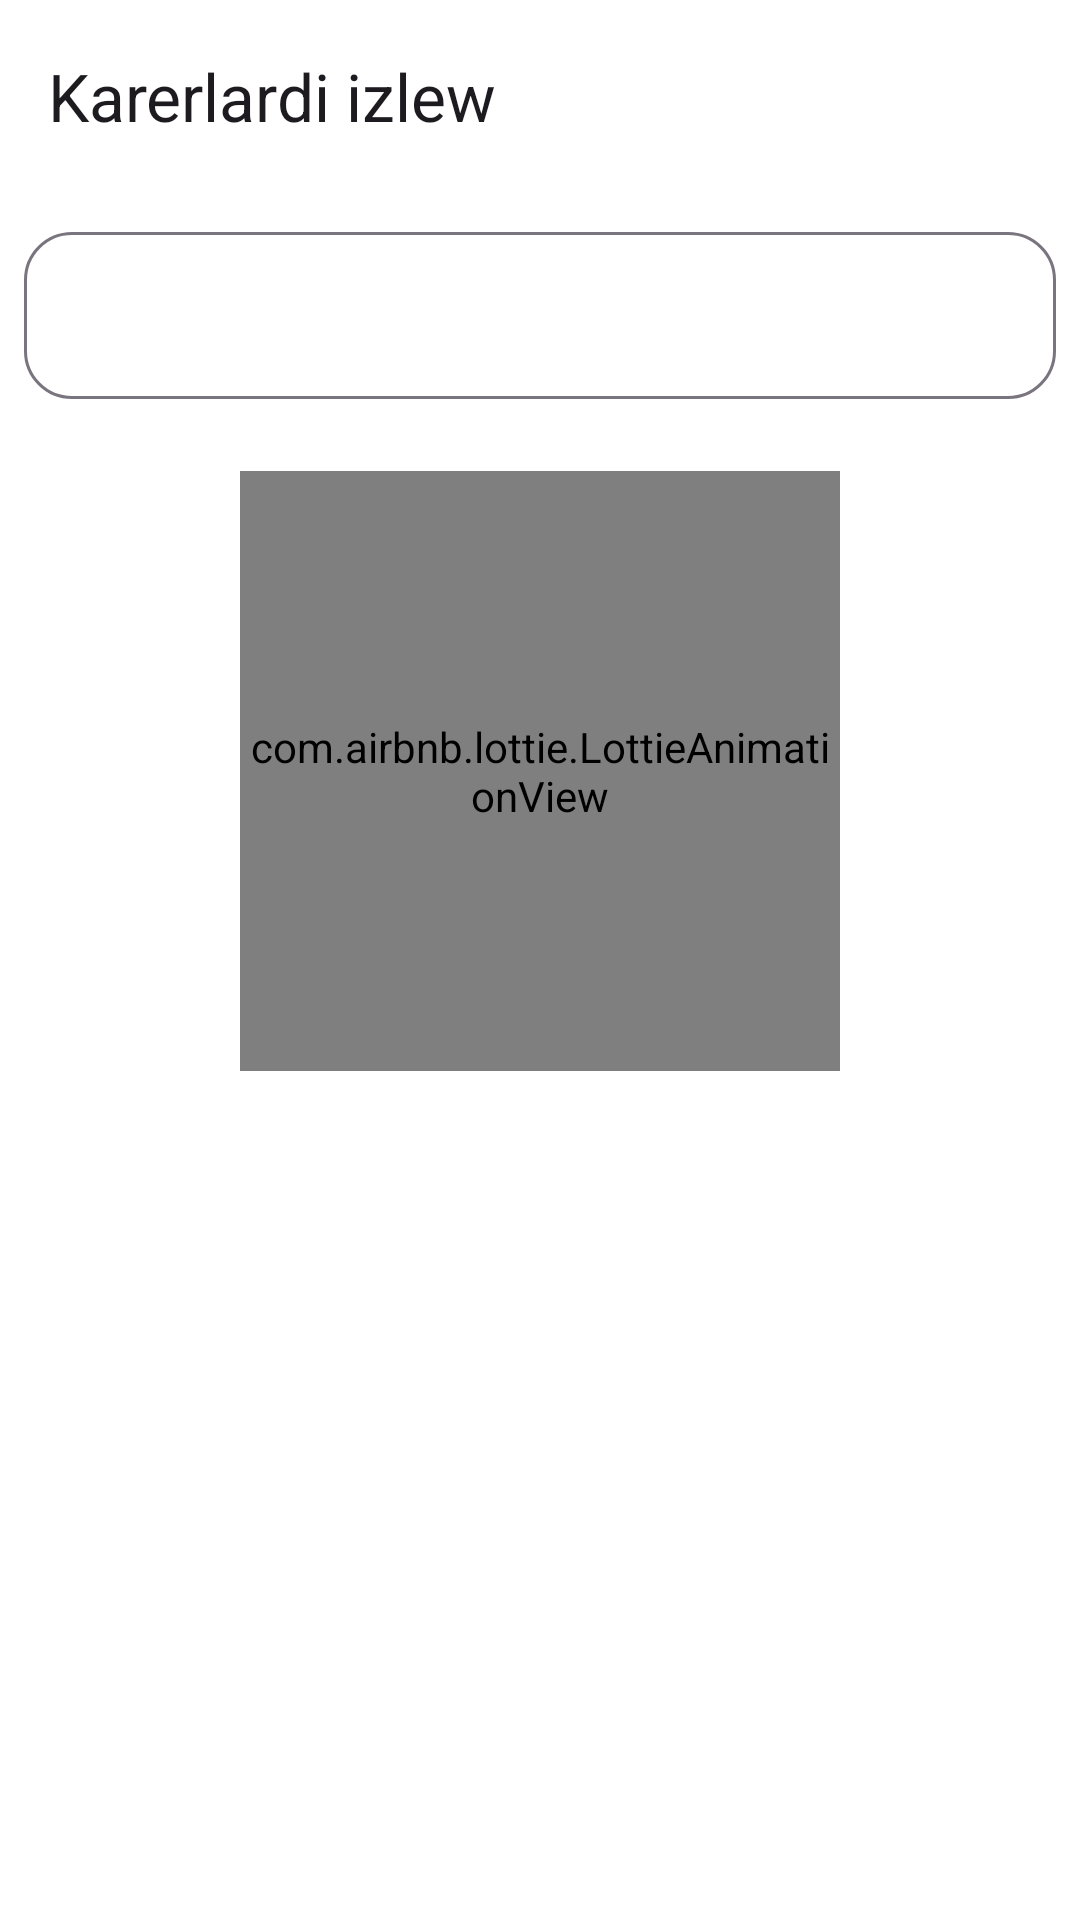

Here is an Android app screen rendered from its layout file. Give the layout XML and the strings, colors and styles it references.
<!-- AndroidManifest.xml: application theme Theme.CarrierApp -->
<!-- res/layout/fragment_tax_search_sellers.xml -->
<?xml version="1.0" encoding="utf-8"?>
<androidx.core.widget.NestedScrollView xmlns:android="http://schemas.android.com/apk/res/android"
    android:layout_width="match_parent"
    android:layout_height="match_parent"
    xmlns:tools="http://schemas.android.com/tools"
    android:orientation="vertical"
    xmlns:app="http://schemas.android.com/apk/res-auto">

    <LinearLayout
        android:layout_width="match_parent"
        android:layout_height="match_parent"
        android:orientation="vertical">



        <com.google.android.material.appbar.MaterialToolbar
            android:id="@+id/tb_search"
            android:layout_width="match_parent"
            android:layout_height="wrap_content"
            app:navigationIconTint="?colorOnSurface"
            app:title="Karerlardi izlew"
            app:navigationIcon="@drawable/baseline_close_24"
            />



        <com.google.android.material.textfield.TextInputLayout
            android:id="@+id/til_search"
            android:layout_width="match_parent"
            android:layout_height="wrap_content"
            android:layout_margin="8dp"
            app:endIconMode="clear_text"
            app:boxCornerRadiusTopStart="16dp"
            app:boxCornerRadiusTopEnd="16dp"
            app:boxCornerRadiusBottomStart="16dp"
            app:boxCornerRadiusBottomEnd="16dp">


            <com.google.android.material.textfield.TextInputEditText
                android:id="@+id/et_search"
                android:layout_width="match_parent"
                android:layout_height="wrap_content"
                android:maxLines="1"
                android:inputType="text"
                />

        </com.google.android.material.textfield.TextInputLayout>

        <com.google.android.material.button.MaterialButtonToggleGroup
            android:id="@+id/group_filters"
            android:layout_width="match_parent"
            android:layout_height="wrap_content"
            android:layout_margin="8dp"
            android:gravity="center_horizontal"
            app:layout_constraintEnd_toEndOf="parent"
            app:layout_constraintStart_toStartOf="parent"
            app:layout_constraintTop_toTopOf="parent"
            app:checkedButton="@id/toggle_by_name"
            app:singleSelection="true">

            <Button
                android:id="@+id/toggle_by_name"
                style="?attr/materialButtonOutlinedStyle"
                android:layout_width="wrap_content"
                android:layout_height="wrap_content"
                android:text="Ati" />

            <Button
                android:id="@+id/toggle_by_phone"
                style="?attr/materialButtonOutlinedStyle"
                android:layout_width="wrap_content"
                android:layout_height="wrap_content"
                android:text="Tel nomer" />
        </com.google.android.material.button.MaterialButtonToggleGroup>



        <androidx.recyclerview.widget.RecyclerView
            android:id="@+id/rv_search_orders"
            android:layout_width="match_parent"
            android:layout_height="wrap_content"
            tools:itemCount="2"
            app:layoutManager="androidx.recyclerview.widget.LinearLayoutManager"
            tools:listitem="@layout/item_recycler_seller"/>

        <com.airbnb.lottie.LottieAnimationView
            android:layout_width="200dp"
            android:layout_height="200dp"
            android:layout_gravity="center_horizontal" />


    </LinearLayout>

</androidx.core.widget.NestedScrollView>
<!-- res/layout/item_recycler_seller.xml (included above) -->
<?xml version="1.0" encoding="utf-8"?>
<com.google.android.material.card.MaterialCardView xmlns:android="http://schemas.android.com/apk/res/android"
    android:layout_width="match_parent"
    android:layout_height="wrap_content"
    xmlns:tools="http://schemas.android.com/tools"
    xmlns:app="http://schemas.android.com/apk/res-auto"
    android:orientation="horizontal"
    android:elevation="2dp"
    android:background="@drawable/shape_item_recycler_order"
    android:layout_margin="4dp"
    app:cardCornerRadius="15dp">


        <LinearLayout
            android:layout_width="match_parent"
            android:layout_height="match_parent"
            android:padding="8dp"
            android:orientation="vertical">

            <TextView
                android:id="@+id/tv_title"
                android:layout_width="match_parent"
                android:layout_height="wrap_content"
                android:textAllCaps="true"
                android:textAppearance="?textAppearanceBodyLarge"
                tools:text ="@tools:sample/full_names"/>

            <TextView
                android:id="@+id/tv_subtitle"
                android:layout_width="match_parent"
                android:layout_height="match_parent"
                android:ellipsize="end"
                android:textAppearance="?textAppearanceBodyLarge"
                tools:text ="@tools:sample/full_names"/>

        </LinearLayout>





</com.google.android.material.card.MaterialCardView>
<!-- resources referenced by this layout -->
<resources>
  <!-- drawable shape_item_recycler_order (drawable) -->
  <?xml version="1.0" encoding="utf-8"?>
  <shape xmlns:android="http://schemas.android.com/apk/res/android">
   <corners android:radius="15dp"/>
   <stroke android:color="@android:color/darker_gray"
    android:width="1dp"/>
  </shape>
  <style name="Theme.CarrierApp" parent="Base.Theme.CarrierApp" />
  <style name="Base.Theme.CarrierApp" parent="Theme.Material3.DayNight.NoActionBar">
          <item name="android:windowLightStatusBar">true</item>
          <item name="android:windowBackground">@color/white</item>
          <item name="android:statusBarColor">@android:color/white</item>
          <item name="android:navigationBarColor">@color/white</item>
      </style>
  <!-- not gathered from this repository: default colours our renderer supplied (Android Studio template values) -->
  <color name="white">#FFFFFFFF</color>
</resources>
